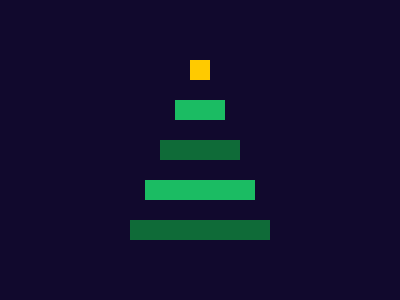

Here is a drawing made with CSS. Write the source that renders it.

<div class="star"></div>
<div class="light"></div>
<div class="medium"></div>
<div class="big light"></div>
<div></div>
<style>
  body {
    background: #11092d;
    display: grid;
    gap: 20px;
    place-content: center;
  }

  body * {
    height: 20px;
    place-self: center;
    width: 140px;
    background: #0f6b38;
  }

  .light {
    background: #1bbc63;
    width: 50px;
  }

  .star {
    background: #ffca00;
    width: 20px;
  }

  .medium {
    width: 80px;
  }

  .big {
    width: 110px;
  }
</style>
